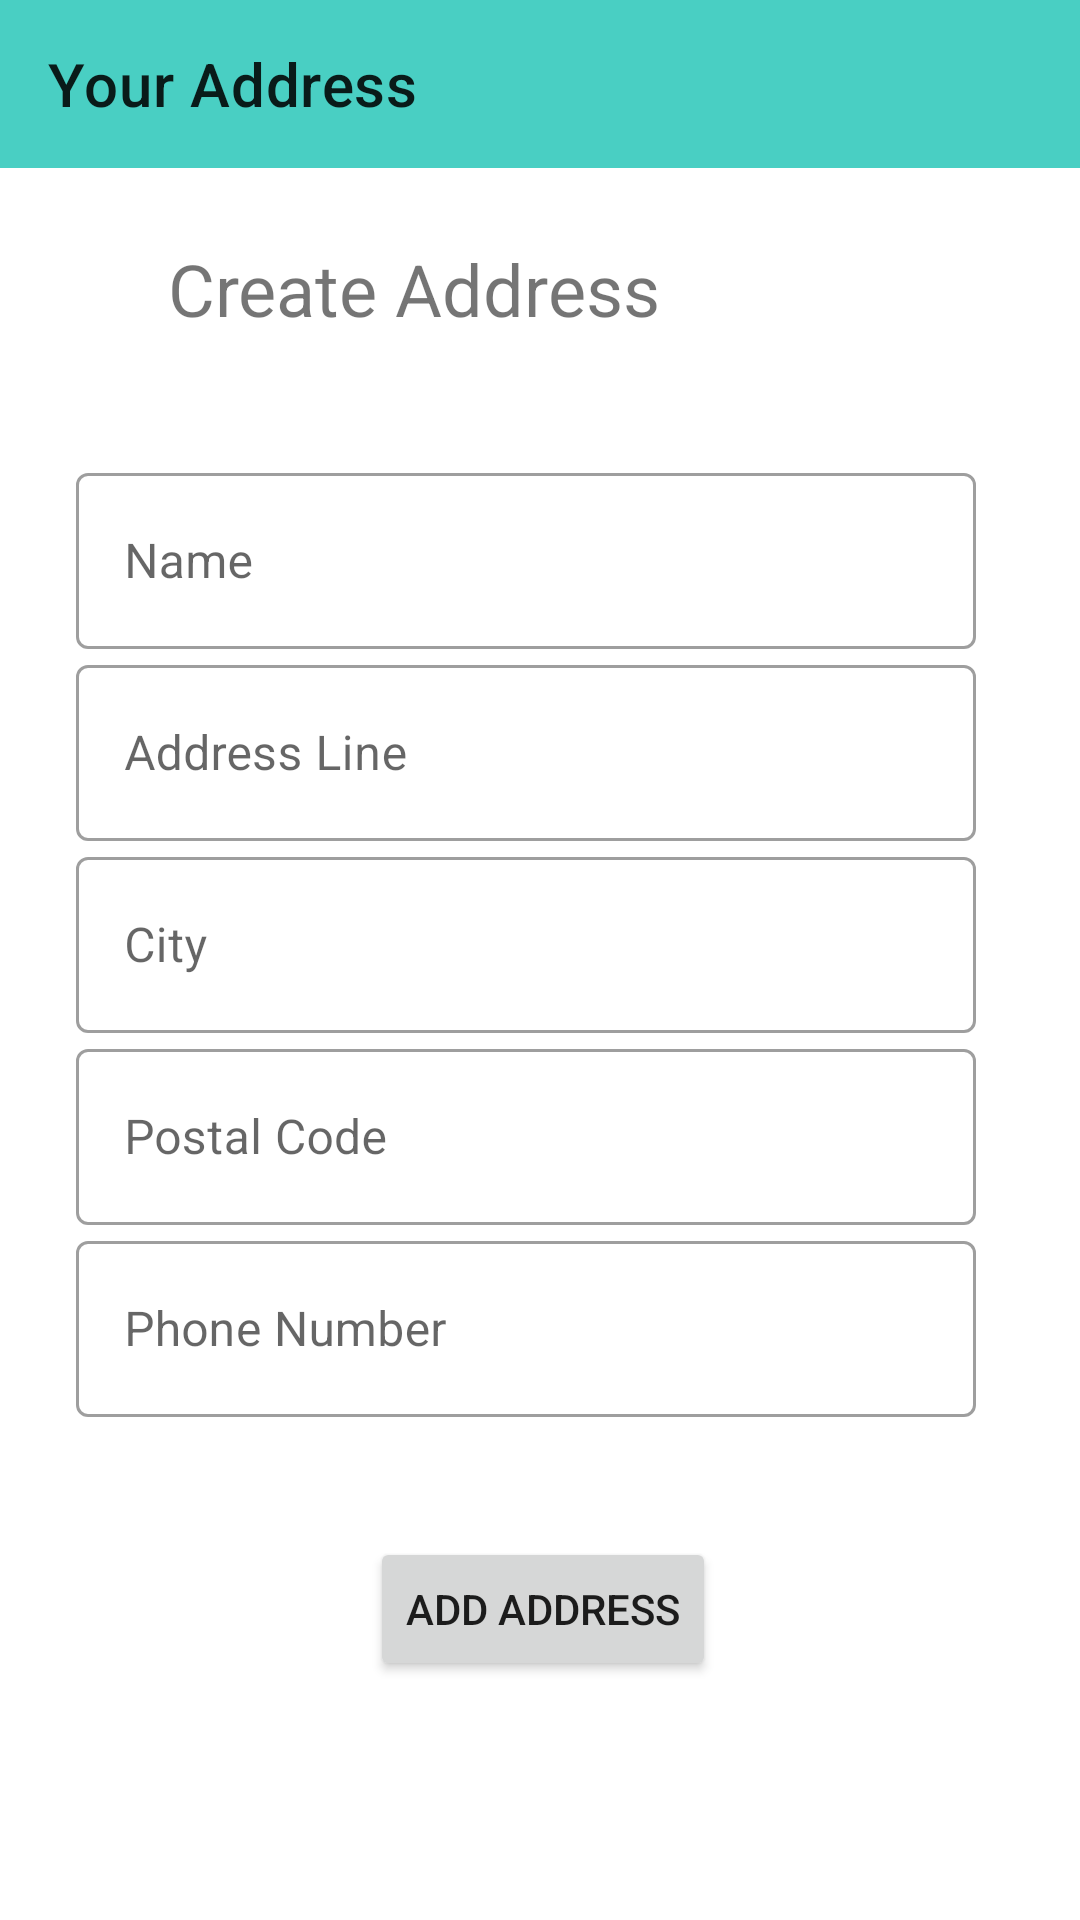

Write the Android layout XML for this screen, with the resource values it uses.
<!-- AndroidManifest.xml: application theme Theme.FireEcommerceApp -->
<!-- res/layout/activity_add_address.xml -->
<?xml version="1.0" encoding="utf-8"?>
<androidx.constraintlayout.widget.ConstraintLayout xmlns:android="http://schemas.android.com/apk/res/android"
    xmlns:app="http://schemas.android.com/apk/res-auto"
    xmlns:tools="http://schemas.android.com/tools"
    android:layout_width="match_parent"
    android:layout_height="match_parent"
    tools:context=".activity.AddAddressActivity">

    <androidx.appcompat.widget.Toolbar
        android:id="@+id/add_address_toolbar"
        android:layout_width="match_parent"
        android:layout_height="wrap_content"
        app:layout_constraintStart_toStartOf="parent"
        app:layout_constraintEnd_toEndOf="parent"
        app:layout_constraintTop_toTopOf="parent"
        app:title="Your Address"
        android:minHeight="?attr/actionBarSize"
        android:background="@color/lightGreen"
        android:theme="?attr/actionBarTheme"
        />

    <TextView
        android:id="@+id/textView2"
        android:layout_width="wrap_content"
        android:layout_height="wrap_content"
        android:text="Create Address"
        android:textSize="24sp"
        android:layout_marginStart="56dp"
        android:layout_marginTop="24dp"
        app:layout_constraintStart_toStartOf="parent"
        app:layout_constraintTop_toBottomOf="@id/add_address_toolbar"
        />
    <com.google.android.material.textfield.TextInputLayout
        android:layout_width="300dp"
        android:layout_height="64dp"
        android:id="@+id/name"
        app:layout_goneMarginTop="40dp"
        style="@style/Widget.MaterialComponents.TextInputLayout.OutlinedBox"
        app:layout_constraintTop_toBottomOf="@+id/textView2"
        app:layout_constraintStart_toStartOf="parent"
        app:layout_constraintEnd_toEndOf="parent"
        android:layout_marginTop="40dp"
        app:layout_constraintHorizontal_bias="0.424"
        android:hint="Name">
    <EditText
        android:id="@+id/add_name"
        android:layout_width="match_parent"
        android:layout_height="match_parent"
        android:inputType="text"/>
    </com.google.android.material.textfield.TextInputLayout>

    <com.google.android.material.textfield.TextInputLayout
        android:layout_width="300dp"
        android:layout_height="64dp"
        android:id="@+id/address_line"
        style="@style/Widget.MaterialComponents.TextInputLayout.OutlinedBox"
        app:layout_constraintTop_toBottomOf="@+id/name"
        app:layout_constraintStart_toStartOf="parent"
        app:layout_constraintEnd_toEndOf="parent"

        app:layout_constraintHorizontal_bias="0.424"
        android:hint="Address Line">
        <EditText
            android:id="@+id/add_adress_line"
            android:layout_width="match_parent"
            android:layout_height="match_parent"
            android:inputType="text"/>
    </com.google.android.material.textfield.TextInputLayout>

    <com.google.android.material.textfield.TextInputLayout
        android:layout_width="300dp"
        android:layout_height="64dp"
        android:id="@+id/city"
        style="@style/Widget.MaterialComponents.TextInputLayout.OutlinedBox"
        app:layout_constraintTop_toBottomOf="@+id/address_line"
        app:layout_constraintStart_toStartOf="parent"
        app:layout_constraintEnd_toEndOf="parent"
        app:layout_constraintHorizontal_bias="0.424"
        android:hint="City">
        <EditText
            android:id="@+id/add_city"
            android:layout_width="match_parent"
            android:layout_height="match_parent"
            android:inputType="text"/>
    </com.google.android.material.textfield.TextInputLayout>

    <com.google.android.material.textfield.TextInputLayout
        android:layout_width="300dp"
        android:layout_height="64dp"
        android:id="@+id/postal_code"
        style="@style/Widget.MaterialComponents.TextInputLayout.OutlinedBox"
        app:layout_constraintTop_toBottomOf="@+id/city"
        app:layout_constraintStart_toStartOf="parent"
        app:layout_constraintEnd_toEndOf="parent"
        app:layout_constraintHorizontal_bias="0.424"
        android:hint="Postal Code">
        <EditText
            android:id="@+id/add_postal"
            android:layout_width="match_parent"
            android:layout_height="match_parent"
            android:inputType="text"/>
    </com.google.android.material.textfield.TextInputLayout>

    <com.google.android.material.textfield.TextInputLayout
        android:layout_width="300dp"
        android:layout_height="64dp"
        android:id="@+id/ph_number"
        style="@style/Widget.MaterialComponents.TextInputLayout.OutlinedBox"
        app:layout_constraintTop_toBottomOf="@+id/postal_code"
        app:layout_constraintStart_toStartOf="parent"
        app:layout_constraintEnd_toEndOf="parent"
        app:layout_constraintHorizontal_bias="0.424"
        android:hint="Phone Number">
        <EditText
            android:id="@+id/add_phone"
            android:layout_width="match_parent"
            android:layout_height="match_parent"
            android:inputType="text"/>
    </com.google.android.material.textfield.TextInputLayout>

    <Button
        android:id="@+id/ad_address_btn"
        android:layout_width="wrap_content"
        android:layout_height="wrap_content"
        android:layout_marginBottom="40dp"
        app:layout_constraintBottom_toBottomOf="parent"
        app:layout_constraintStart_toStartOf="parent"
        app:layout_constraintEnd_toEndOf="parent"
        app:layout_constraintTop_toBottomOf="@id/ph_number"
        app:layout_constraintHorizontal_bias="0.504"
        android:text="Add Address"/>


</androidx.constraintlayout.widget.ConstraintLayout>
<!-- resources referenced by this layout -->
<resources>
  <color name="lightGreen">#49CFC3</color>
  <style name="Theme.FireEcommerceApp" parent="Theme.MaterialComponents.DayNight.NoActionBar">
          
          <item name="colorPrimary">@color/lightGreen</item>
          <item name="colorPrimaryVariant">@color/pink</item>
          <item name="colorOnPrimary">@color/white</item>
  
          <item name="colorSecondary">#5DB8AF</item>
          <item name="colorSecondaryVariant">#128378</item>
          <item name="colorOnSecondary">@color/black</item>
  
          <item name="android:statusBarColor" tools:targetApi="l">?attr/colorPrimaryVariant</item>
  
      </style>
  <color name="pink">#E8437B</color>
  <color name="white">#FFFFFFFF</color>
  <color name="black">#FF000000</color>
</resources>
